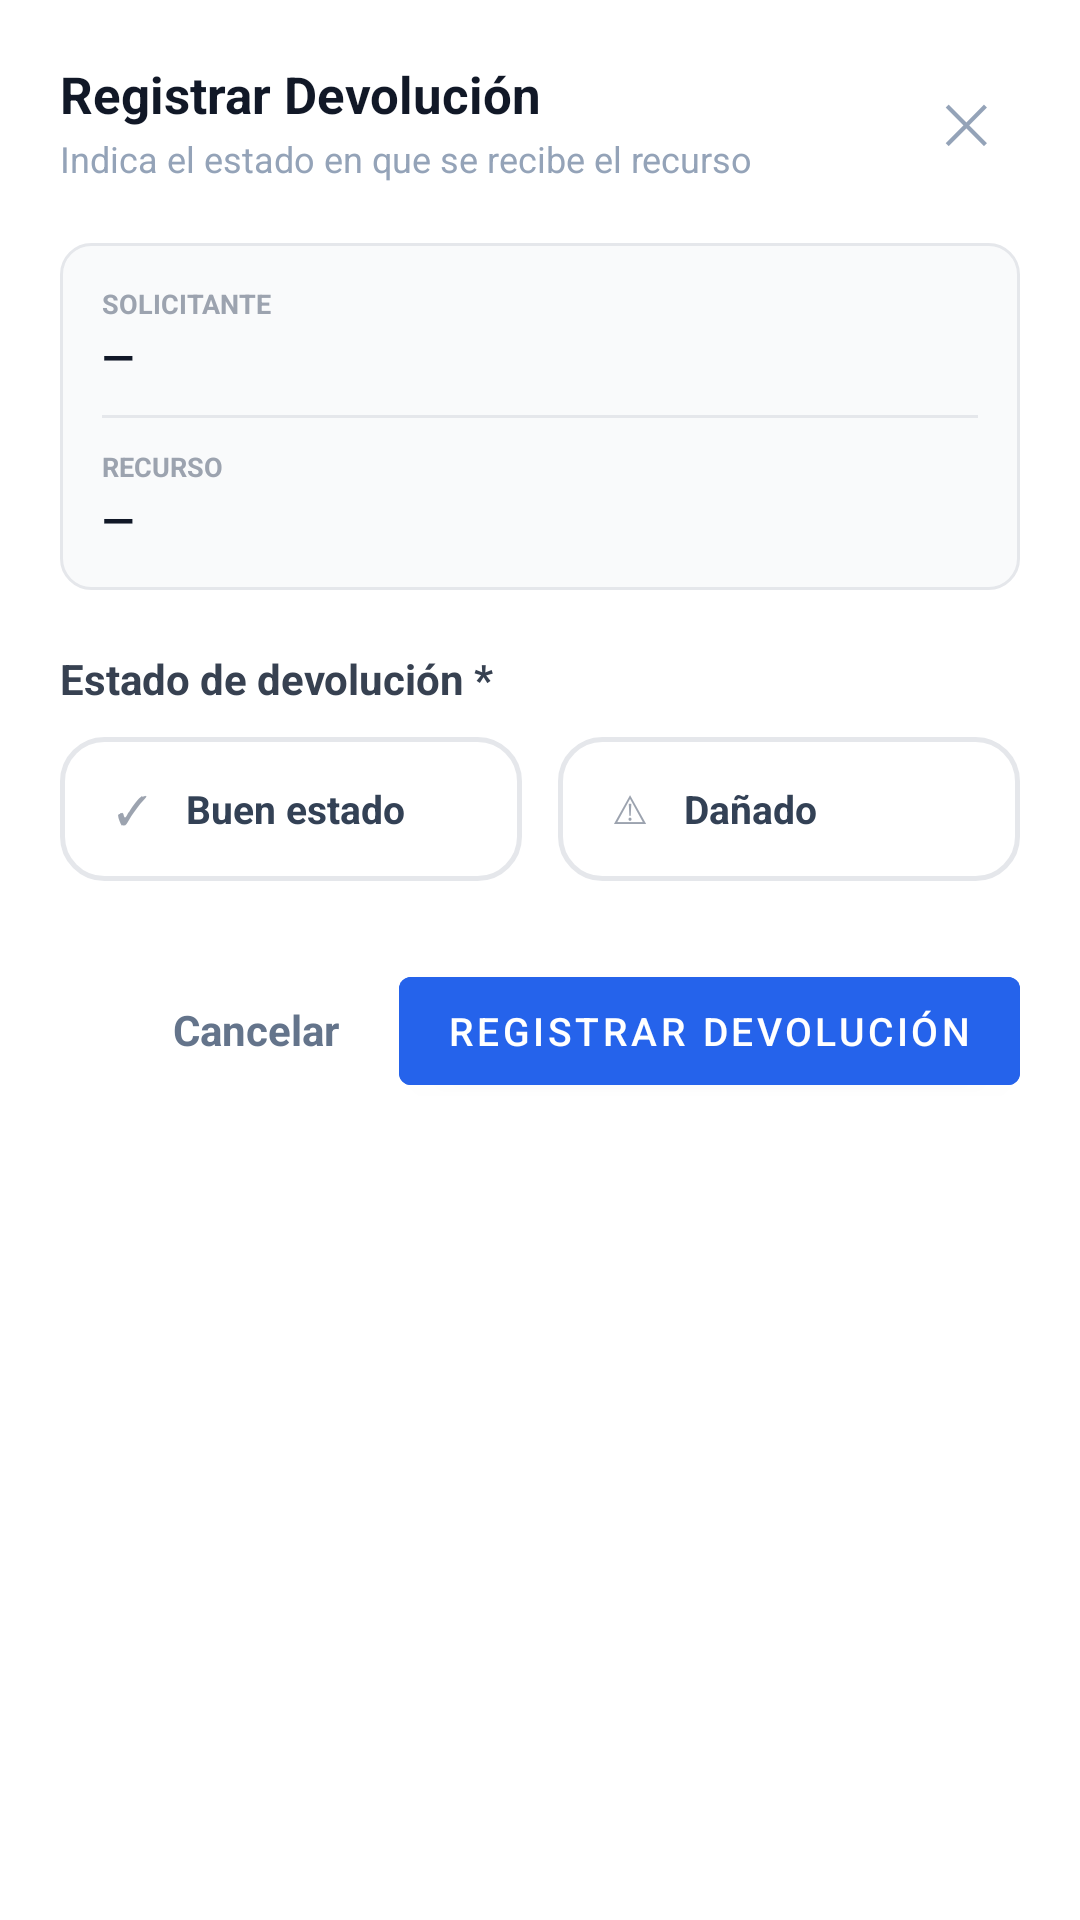

Reconstruct the res/layout file that produces this screen, plus the resources it refers to.
<!-- AndroidManifest.xml: application theme Theme.SGRApp -->
<!-- res/layout/dialog_return_form.xml -->
<?xml version="1.0" encoding="utf-8"?>
<LinearLayout xmlns:android="http://schemas.android.com/apk/res/android"
    android:layout_width="match_parent"
    android:layout_height="wrap_content"
    android:orientation="vertical"
    android:padding="20dp"
    android:background="@color/white">

    
    <LinearLayout
        android:layout_width="match_parent"
        android:layout_height="wrap_content"
        android:orientation="horizontal"
        android:gravity="center_vertical"
        android:layout_marginBottom="20dp">

        <LinearLayout
            android:layout_width="0dp"
            android:layout_height="wrap_content"
            android:layout_weight="1"
            android:orientation="vertical">

            <TextView
                android:layout_width="wrap_content"
                android:layout_height="wrap_content"
                android:text="Registrar Devolución"
                android:textSize="17sp"
                android:textStyle="bold"
                android:textColor="#111827"/>

            <TextView
                android:layout_width="wrap_content"
                android:layout_height="wrap_content"
                android:text="Indica el estado en que se recibe el recurso"
                android:textSize="12sp"
                android:textColor="#94A3B8"
                android:layout_marginTop="2dp"/>
        </LinearLayout>

        <TextView
            android:id="@+id/btnReturnClose"
            android:layout_width="36dp"
            android:layout_height="36dp"
            android:gravity="center"
            android:text="✕"
            android:textSize="18sp"
            android:textColor="#94A3B8"
            android:clickable="true"
            android:focusable="true"/>
    </LinearLayout>

    
    <LinearLayout
        android:layout_width="match_parent"
        android:layout_height="wrap_content"
        android:orientation="vertical"
        android:background="@drawable/bg_detail_card"
        android:padding="14dp"
        android:layout_marginBottom="20dp">

        <TextView
            android:layout_width="wrap_content"
            android:layout_height="wrap_content"
            android:text="SOLICITANTE"
            android:textSize="9sp"
            android:textStyle="bold"
            android:textColor="#9CA3AF"
            android:layout_marginBottom="2dp"/>

        <TextView
            android:id="@+id/tvReturnRequester"
            android:layout_width="wrap_content"
            android:layout_height="wrap_content"
            android:text="—"
            android:textSize="14sp"
            android:textStyle="bold"
            android:textColor="#111827"
            android:layout_marginBottom="10dp"/>

        <View
            android:layout_width="match_parent"
            android:layout_height="1dp"
            android:background="#E5E7EB"
            android:layout_marginBottom="10dp"/>

        <TextView
            android:layout_width="wrap_content"
            android:layout_height="wrap_content"
            android:text="RECURSO"
            android:textSize="9sp"
            android:textStyle="bold"
            android:textColor="#9CA3AF"
            android:layout_marginBottom="2dp"/>

        <TextView
            android:id="@+id/tvReturnResource"
            android:layout_width="wrap_content"
            android:layout_height="wrap_content"
            android:text="—"
            android:textSize="14sp"
            android:textStyle="bold"
            android:textColor="#111827"/>
    </LinearLayout>

    
    <TextView
        android:layout_width="wrap_content"
        android:layout_height="wrap_content"
        android:text="Estado de devolución *"
        android:textSize="14sp"
        android:textStyle="bold"
        android:textColor="#374151"
        android:layout_marginBottom="10dp"/>

    <LinearLayout
        android:layout_width="match_parent"
        android:layout_height="wrap_content"
        android:orientation="horizontal"
        android:layout_marginBottom="6dp">

        
        <LinearLayout
            android:id="@+id/optBuenEstado"
            android:layout_width="0dp"
            android:layout_height="wrap_content"
            android:layout_weight="1"
            android:orientation="horizontal"
            android:gravity="center_vertical"
            android:padding="14dp"
            android:layout_marginEnd="6dp"
            android:background="@drawable/bg_card_selectable"
            android:clickable="true"
            android:focusable="true">

            <TextView
                android:id="@+id/ivBuenEstado"
                android:layout_width="20dp"
                android:layout_height="20dp"
                android:gravity="center"
                android:text="✓"
                android:textSize="13sp"
                android:textColor="#9CA3AF"
                android:layout_marginEnd="8dp"/>

            <TextView
                android:id="@+id/tvBuenEstado"
                android:layout_width="wrap_content"
                android:layout_height="wrap_content"
                android:text="Buen estado"
                android:textSize="13sp"
                android:textStyle="bold"
                android:textColor="#334155"/>
        </LinearLayout>

        
        <LinearLayout
            android:id="@+id/optDanado"
            android:layout_width="0dp"
            android:layout_height="wrap_content"
            android:layout_weight="1"
            android:orientation="horizontal"
            android:gravity="center_vertical"
            android:padding="14dp"
            android:layout_marginStart="6dp"
            android:background="@drawable/bg_card_selectable"
            android:clickable="true"
            android:focusable="true">

            <TextView
                android:layout_width="20dp"
                android:layout_height="20dp"
                android:gravity="center"
                android:text="⚠"
                android:textSize="13sp"
                android:textColor="#9CA3AF"
                android:layout_marginEnd="8dp"/>

            <TextView
                android:id="@+id/tvDanado"
                android:layout_width="wrap_content"
                android:layout_height="wrap_content"
                android:text="Dañado"
                android:textSize="13sp"
                android:textStyle="bold"
                android:textColor="#334155"/>
        </LinearLayout>
    </LinearLayout>

    <TextView
        android:id="@+id/tvReturnConditionError"
        android:layout_width="wrap_content"
        android:layout_height="wrap_content"
        android:text="Debe seleccionar el estado de devolución"
        android:textSize="12sp"
        android:textStyle="bold"
        android:textColor="#DC2626"
        android:visibility="gone"
        android:layout_marginBottom="8dp"/>

    
    <LinearLayout
        android:id="@+id/sectionDamageDesc"
        android:layout_width="match_parent"
        android:layout_height="wrap_content"
        android:orientation="vertical"
        android:visibility="gone"
        android:layout_marginBottom="4dp">

        <TextView
            android:layout_width="wrap_content"
            android:layout_height="wrap_content"
            android:text="Descripción del daño *"
            android:textSize="14sp"
            android:textStyle="bold"
            android:textColor="#374151"
            android:layout_marginBottom="8dp"
            android:layout_marginTop="12dp"/>

        <com.google.android.material.textfield.TextInputLayout
            android:layout_width="match_parent"
            android:layout_height="wrap_content"
            style="@style/Widget.MaterialComponents.TextInputLayout.OutlinedBox">

            <com.google.android.material.textfield.TextInputEditText
                android:id="@+id/etDamageDesc"
                android:layout_width="match_parent"
                android:layout_height="wrap_content"
                android:hint="Describe el estado del recurso y los daños encontrados..."
                android:inputType="textMultiLine"
                android:minLines="3"
                android:gravity="top"
                android:textSize="14sp"/>
        </com.google.android.material.textfield.TextInputLayout>

        <TextView
            android:id="@+id/tvDamageDescError"
            android:layout_width="wrap_content"
            android:layout_height="wrap_content"
            android:text="Describe el daño (mínimo 10 caracteres)"
            android:textSize="12sp"
            android:textStyle="bold"
            android:textColor="#DC2626"
            android:visibility="gone"
            android:layout_marginTop="4dp"/>
    </LinearLayout>

    
    <LinearLayout
        android:layout_width="match_parent"
        android:layout_height="wrap_content"
        android:orientation="horizontal"
        android:gravity="end"
        android:layout_marginTop="20dp">

        <TextView
            android:id="@+id/btnReturnCancel"
            android:layout_width="wrap_content"
            android:layout_height="wrap_content"
            android:text="Cancelar"
            android:textSize="14sp"
            android:textStyle="bold"
            android:textColor="#64748B"
            android:padding="12dp"
            android:clickable="true"
            android:focusable="true"/>

        <com.google.android.material.button.MaterialButton
            android:id="@+id/btnReturnConfirm"
            android:layout_width="wrap_content"
            android:layout_height="wrap_content"
            android:text="Registrar Devolución"
            android:textSize="13sp"
            android:backgroundTint="#2563EB"
            android:layout_marginStart="8dp"
            style="@style/Widget.MaterialComponents.Button"/>
    </LinearLayout>

</LinearLayout>
<!-- resources referenced by this layout -->
<resources>
  <color name="white">#FFFFFF</color>
  <!-- drawable bg_card_selectable (drawable) -->
  <?xml version="1.0" encoding="utf-8"?>
  <shape xmlns:android="http://schemas.android.com/apk/res/android">
      <solid android:color="#FFFFFF"/>
      <stroke android:width="1.5dp" android:color="#E5E7EB"/>
      <corners android:radius="14dp"/>
  </shape>
  <!-- drawable bg_detail_card (drawable) -->
  <?xml version="1.0" encoding="utf-8"?>
  <shape xmlns:android="http://schemas.android.com/apk/res/android">
      <solid android:color="#F9FAFB"/>
      <corners android:radius="10dp"/>
      <stroke android:width="1dp" android:color="#E5E7EB"/>
  </shape>
  <style name="Theme.SGRApp" parent="Theme.MaterialComponents.DayNight.NoActionBar">
          <item name="colorPrimary">@color/green_primary</item>
          <item name="colorPrimaryVariant">@color/green_dark</item>
          <item name="colorOnPrimary">@color/white</item>
          <item name="colorSecondary">@color/blue_dark</item>
          <item name="android:statusBarColor">@color/green_primary</item>
      </style>
  <color name="green_primary">#00843D</color>
  <color name="green_dark">#006630</color>
  <color name="blue_dark">#0b2f63</color>
</resources>
